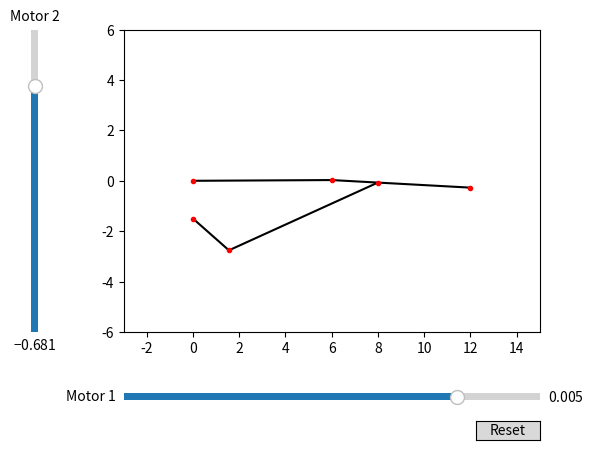

Write the Python code that produced this figure.
import numpy as np
import matplotlib.pyplot as plt
from matplotlib.widgets import Slider, Button
import math
from scipy.optimize import fsolve


def equations(vars, *args):
	
	x, y = vars

	eq1 = (args[0]-x)**2+(args[1]-y)**2-l4**2
	eq2 = (args[2]-x)**2+(args[3]-y)**2-l5**2

	return [eq1, eq2]

#Define Link Lengths
l1 = 1.5
l2 = 6
l3 = 2
l4 = 6.84
l5 = 2
l6 = 4

#Initial Motorized Joint Angles
theta_1 = (math.pi/180)*0.28
theta_2 = -(math.pi/180)*39

#Fixed Joint A Position
A_x = 0
A_y = 0

#Fixed Joint B Position
B_x = 0
B_y = -l1

#Initial Joint D Position
D_x = l2*math.cos(theta_1)
D_y = l2*math.sin(theta_1)

#Initial Joint C Position
C_x = l3*math.cos(theta_2)
C_y = l3*math.sin(theta_2)-l1

#Initial Joint E Position
E_x = D_x+(math.sqrt(4-0.1**2))
E_y = D_y-0.1

theta_4 = None
if E_y < D_y:
	theta_4 = -math.acos((E_x-D_x)/l5)
else:
	theta_4 = math.acos((E_x-D_x)/l5)
# theta_4 = -math.acos((E_x-D_x)/l5)

print('Theta 4 = ', theta_4*(180/math.pi))

theta_3 = math.cos((E_x-C_x)/l4)

theta_6 = None

if theta_4*(180/math.pi) < 0:
	theta_6 = math.pi/2-abs(theta_4)
else:
	theta_6 = math.pi/2+theta_4

print('Theta 3 = ', theta_3*(180/math.pi))
print('Theta 6 = ', theta_6*(180/math.pi))

#Initial Joint F Position
F_x = E_x+l6*math.cos(theta_4)
F_y = E_y+l6*math.sin(theta_4)

def calc_distance(p1, p2):
	'''
	p1: coordinates of the first point; it is a tuple
	p2: coordinates of the second point; it is a tuple

	returns the distance
	'''
	distance = math.sqrt((p1[0]-p2[0])**2+(p1[1]-p2[1])**2)

	return distance

# Create the figure and the line that we will manipulate
fig, ax = plt.subplots()

link2, = plt.plot([A_x, D_x], [A_y, D_y], color="black")
link3, = plt.plot([C_x, B_x], [C_y, B_y], color="black")
link4, = plt.plot([C_x, E_x], [C_y, E_y], color="black")
link5, = plt.plot([E_x, D_x], [E_y, D_y], color="black")
link6, = plt.plot([E_x, F_x], [E_y, F_y], color="black")

jointA, = plt.plot(A_x, A_y, 'o', markersize=3, color="red")
jointB, = plt.plot(B_x, B_y, 'o', markersize=3, color="red")
jointC, = plt.plot(C_x, C_y, 'o', markersize=3, color="red")
jointD, = plt.plot(D_x, D_y, 'o', markersize=3, color="red")
jointE, = plt.plot(E_x, E_y, 'o', markersize=3, color="red")
jointF, = plt.plot(F_x, F_y, 'o', markersize=3, color="red")

ax.set_xlim(-3, 15)
ax.set_ylim(-6, 6)

# adjust the main plot to make room for the sliders
plt.subplots_adjust(left=0.25, bottom=0.25)

# Make a horizontal slider to control the frequency.
ax_motor1 = plt.axes([0.25, 0.1, 0.65, 0.03])
motor1 = Slider(
    ax=ax_motor1,
    label='Motor 1',
    valmin=-math.pi,
    valmax=math.pi/4,
    valinit=theta_1,
)

# Make a vertically oriented slider to control the amplitude
ax_motor2 = plt.axes([0.1, 0.25, 0.0225, 0.63])
motor2 = Slider(
    ax=ax_motor2,
    label="Motor 2",
    valmin=-7*math.pi/6,
    valmax=0,
    valinit=theta_2,
    orientation="vertical"
)


def update(val):

	global E_x, E_y

	theta_1 = motor1.val
	theta_2 = motor2.val

	C_x = l3*math.cos(theta_2)
	C_y = l3*math.sin(theta_2)-l1

	#Joint D
	D_x = l2*math.cos(theta_1)
	D_y = l2*math.sin(theta_1)

	E_x, E_y = fsolve(equations, (E_x, E_y), args=(C_x, C_y, D_x, D_y))
	# print(C_x, C_y)

	theta_4 = None
	if E_y < D_y:
		print('less')
		theta_4 = -math.acos((E_x-D_x)/l5)
	else:
		print('here')
		theta_4 = math.acos((E_x-D_x)/l5)

	theta_3 = math.cos((E_x-C_x)/l4)
	# theta_4 = -math.acos((E_x-D_x)/l5)

	theta_6 = None

	if theta_4 < 0:
		theta_6 = math.pi/2-abs(theta_4)
	else:
		theta_6 = math.pi/2+theta_4

	F_x = E_x+l6*math.cos(theta_4)
	F_y = E_y+l6*math.sin(theta_4)

	print('Theta 4 = ', theta_4*(180/math.pi))
	print('Theta 3 = ', theta_3*(180/math.pi))
	print('Theta 6 = ', theta_6*(180/math.pi))

	# print('Link 5 = ', calc_distance((D_x, D_y), (E_x, E_y)))
	# print('Link 4 = ', calc_distance((C_x, C_y), (E_x, E_y)))
	# print('Link 2 = ', calc_distance((D_x, D_y), (A_x, A_y)))


	link2.set_xdata([A_x, D_x])
	link2.set_ydata([A_y, D_y])

	link3.set_xdata([C_x, B_x])
	link3.set_ydata([C_y, B_y])

	link4.set_xdata([C_x, E_x])
	link4.set_ydata([C_y, E_y])

	link5.set_xdata([E_x, D_x])
	link5.set_ydata([E_y, D_y])

	link6.set_xdata([E_x, F_x])
	link6.set_ydata([E_y, F_y])

	jointB.set_xdata(B_x)
	jointB.set_ydata(B_y)

	jointD.set_xdata(D_x)
	jointD.set_ydata(D_y)

	jointE.set_xdata(E_x)
	jointE.set_ydata(E_y)

	jointC.set_xdata(C_x)
	jointC.set_ydata(C_y)

	jointF.set_xdata(F_x)
	jointF.set_ydata(F_y)

	fig.canvas.draw_idle()

# register the update function with each slider
motor1.on_changed(update)
motor2.on_changed(update)

# Create a `matplotlib.widgets.Button` to reset the sliders to initial values.
resetax = plt.axes([0.8, 0.025, 0.1, 0.04])
button = Button(resetax, 'Reset', hovercolor='0.975')

def reset(event):
	global C_x, C_y
	motor1.reset()
	motor2.reset()

	#Initial Motorized Joint Angles
	theta_1 = -(math.pi/180)*0.28
	theta_2 = -(math.pi/180)*39

	#Fixed Joint A Position
	A_x = 0
	A_y = 0

	#Fixed Joint E Position
	E_x = 1.5
	E_y = 0

	#Initial Joint B Position
	B_x = l1*math.cos(theta_1)
	B_y = l1*math.sin(theta_1)

	#Initial Joint D Position
	D_x = l5+l4*math.cos(theta_4)
	D_y = l4*math.sin(theta_4)

	#Initial Joint C Position
	C_x = 2.194879908034972 
	C_y = -5.93923099142825

	theta_3 = -math.acos((C_x-D_x)/math.sqrt(((C_x-D_x)**2+(C_y-D_y)**2)))

	#Initial Joint F Position
	F_x = C_x+l6*math.cos(theta_3)
	F_y = C_y+l6*math.sin(theta_3)


button.on_clicked(reset)


plt.show()
